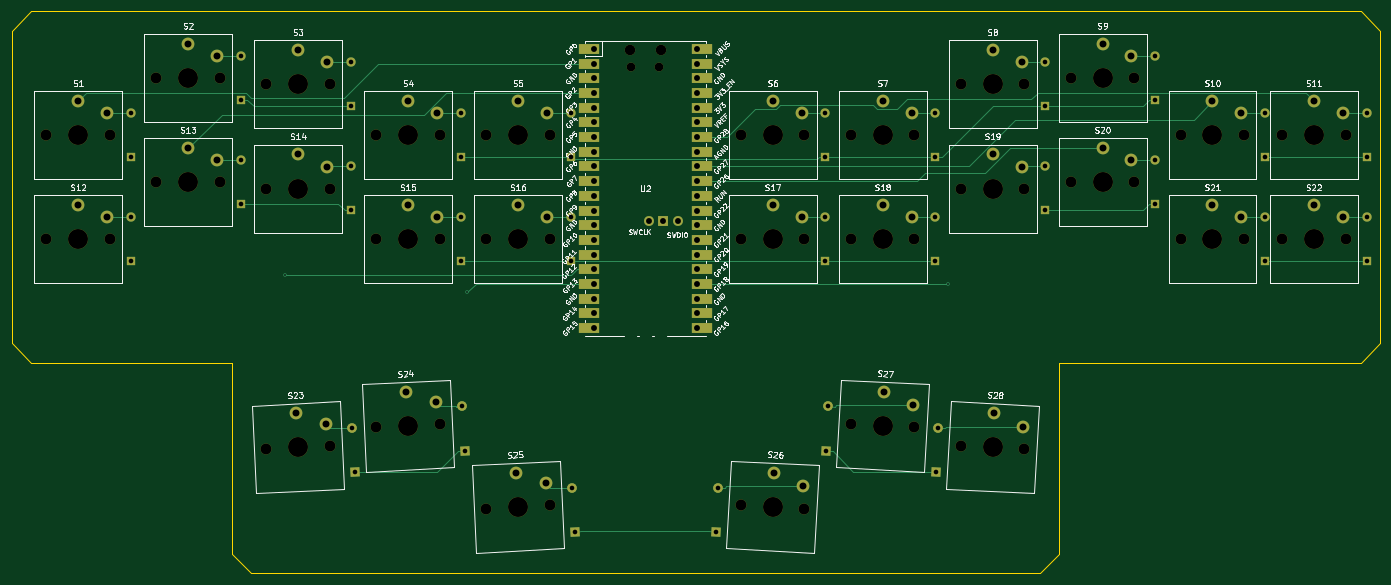
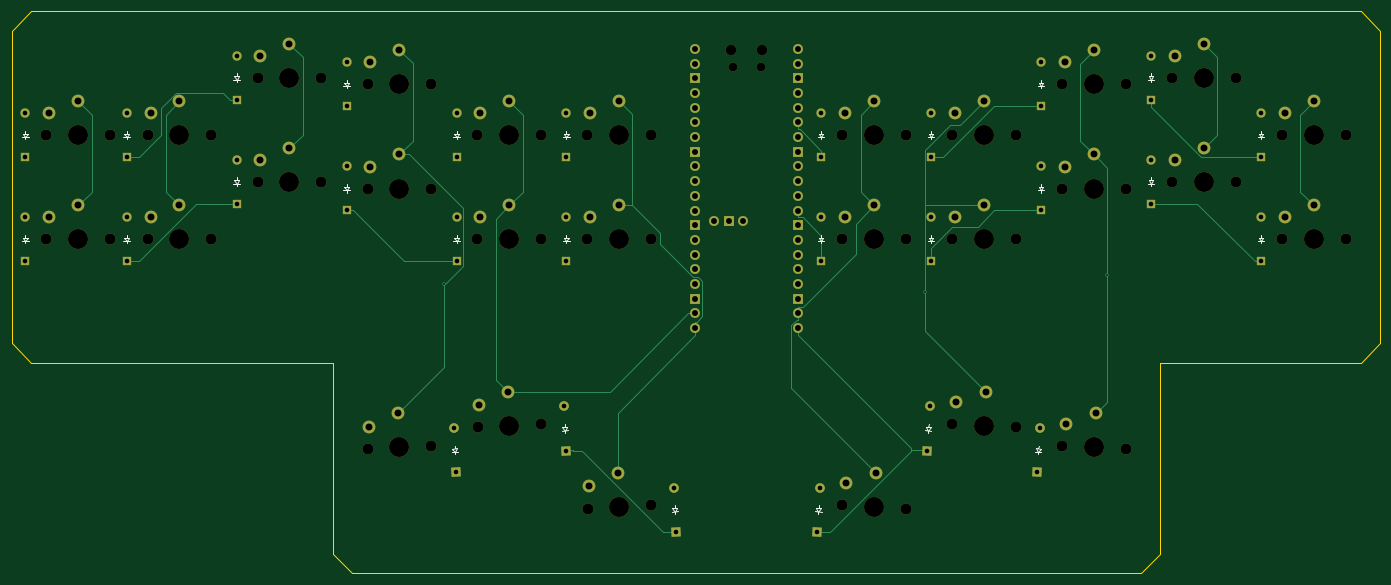
Circuit board: 10 layer files. Board 236.5 x 97.1 mm.
- bottom_copper: bunnyboard_ergo-B_Cu.gbl (18679 bytes)
- bottom_mask: bunnyboard_ergo-B_Mask.gbs (9120 bytes)
- paste: bunnyboard_ergo-B_Paste.gbp (474 bytes)
- bottom_silk: bunnyboard_ergo-B_Silkscreen.gbo (8687 bytes)
- outline: bunnyboard_ergo-Edge_Cuts.gm1 (876 bytes)
- top_copper: bunnyboard_ergo-F_Cu.gtl (21420 bytes)
- top_mask: bunnyboard_ergo-F_Mask.gts (10372 bytes)
- paste: bunnyboard_ergo-F_Paste.gtp (474 bytes)
- top_silk: bunnyboard_ergo-F_Silkscreen.gto (137921 bytes)
- drill: bunnyboard_ergo.drl (3942 bytes)

=== bottom_copper: bunnyboard_ergo-B_Cu.gbl (18679 bytes, source omitted) ===
=== bottom_mask: bunnyboard_ergo-B_Mask.gbs (9120 bytes, source omitted) ===
=== paste: bunnyboard_ergo-B_Paste.gbp ===
%TF.GenerationSoftware,KiCad,Pcbnew,10.0.4-1.fc44*%
%TF.CreationDate,2026-09-30T03:31:27+02:00*%
%TF.ProjectId,bunnyboard_ergo,62756e6e-7962-46f6-9172-645f6572676f,rev?*%
%TF.SameCoordinates,Original*%
%TF.FileFunction,Paste,Bot*%
%TF.FilePolarity,Positive*%
%FSLAX46Y46*%
G04 Gerber Fmt 4.6, Leading zero omitted, Abs format (unit mm)*
G04 Created by KiCad (PCBNEW 10.0.4-1.fc44) date 2026-09-30 03:31:27*
%MOMM*%
%LPD*%
G01*
G04 APERTURE LIST*
G04 APERTURE END LIST*
M02*

=== bottom_silk: bunnyboard_ergo-B_Silkscreen.gbo (8687 bytes, source omitted) ===
=== outline: bunnyboard_ergo-Edge_Cuts.gm1 ===
%TF.GenerationSoftware,KiCad,Pcbnew,10.0.4-1.fc44*%
%TF.CreationDate,2026-09-30T03:31:27+02:00*%
%TF.ProjectId,bunnyboard_ergo,62756e6e-7962-46f6-9172-645f6572676f,rev?*%
%TF.SameCoordinates,Original*%
%TF.FileFunction,Profile,NP*%
%FSLAX46Y46*%
G04 Gerber Fmt 4.6, Leading zero omitted, Abs format (unit mm)*
G04 Created by KiCad (PCBNEW 10.0.4-1.fc44) date 2026-09-30 03:31:27*
%MOMM*%
%LPD*%
G01*
G04 APERTURE LIST*
%TA.AperFunction,Profile*%
%ADD10C,0.100000*%
%TD*%
G04 APERTURE END LIST*
D10*
X-106125000Y30600000D02*
X123625000Y30600000D01*
X127000000Y27225000D01*
X127000000Y-26685000D01*
X123625000Y-30060000D01*
X71500000Y-30060000D01*
X71500000Y-63125000D01*
X68125000Y-66500000D01*
X-68125000Y-66500000D01*
X-71500000Y-63125000D01*
X-71500000Y-30060000D01*
X-106125000Y-30060000D01*
X-109500000Y-26685000D01*
X-109500000Y27225000D01*
X-106125000Y30600000D01*
M02*

=== top_copper: bunnyboard_ergo-F_Cu.gtl (21420 bytes, source omitted) ===
=== top_mask: bunnyboard_ergo-F_Mask.gts (10372 bytes, source omitted) ===
=== paste: bunnyboard_ergo-F_Paste.gtp ===
%TF.GenerationSoftware,KiCad,Pcbnew,10.0.4-1.fc44*%
%TF.CreationDate,2026-09-30T03:31:27+02:00*%
%TF.ProjectId,bunnyboard_ergo,62756e6e-7962-46f6-9172-645f6572676f,rev?*%
%TF.SameCoordinates,Original*%
%TF.FileFunction,Paste,Top*%
%TF.FilePolarity,Positive*%
%FSLAX46Y46*%
G04 Gerber Fmt 4.6, Leading zero omitted, Abs format (unit mm)*
G04 Created by KiCad (PCBNEW 10.0.4-1.fc44) date 2026-09-30 03:31:27*
%MOMM*%
%LPD*%
G01*
G04 APERTURE LIST*
G04 APERTURE END LIST*
M02*

=== top_silk: bunnyboard_ergo-F_Silkscreen.gto (137921 bytes, source omitted) ===
=== drill: bunnyboard_ergo.drl ===
M48
; DRILL file KiCad 10.0.4-1.fc44 date 2026-09-30T03:31:28
; FORMAT={-:-/ absolute / metric / decimal}
; #@! TF.CreationDate,2026-09-30T03:31:28+02:00
; #@! TF.GenerationSoftware,Kicad,Pcbnew,10.0.4-1.fc44
; #@! TF.FileFunction,MixedPlating,1,2
FMAT,2
METRIC
; #@! TA.AperFunction,Plated,PTH,ViaDrill
T1C0.300
; #@! TA.AperFunction,Plated,PTH,ComponentDrill
T2C0.800
; #@! TA.AperFunction,Plated,PTH,ComponentDrill
T3C1.020
; #@! TA.AperFunction,Plated,PTH,ComponentDrill
T4C1.200
; #@! TA.AperFunction,NonPlated,NPTH,ComponentDrill
T5C1.500
; #@! TA.AperFunction,NonPlated,NPTH,ComponentDrill
T6C1.800
; #@! TA.AperFunction,NonPlated,NPTH,ComponentDrill
T7C1.900
; #@! TA.AperFunction,NonPlated,NPTH,ComponentDrill
T8C3.450
%
G90
G05
T1
X-62.3Y-15.001
X-30.761Y-17.95
X52.259Y-16.51
T2
X-88.875Y13.07
X-88.875Y5.45
X-88.875Y-4.93
X-88.875Y-12.55
X-69.875Y22.97
X-69.875Y15.35
X-69.875Y4.97
X-69.875Y-2.65
X-50.875Y21.87
X-50.875Y14.25
X-50.875Y3.87
X-50.875Y-3.75
X-50.609Y-41.359
X-50.21Y-48.968
X-31.875Y13.07
X-31.875Y5.45
X-31.875Y-4.93
X-31.875Y-12.55
X-31.609Y-37.659
X-31.21Y-45.268
X-12.875Y13.07
X-12.875Y5.45
X-12.875Y-4.93
X-12.875Y-12.55
X-12.609Y-51.659
X-12.21Y-59.268
X12.21Y-59.268
X12.609Y-51.659
X31.125Y13.07
X31.125Y5.45
X31.125Y-4.93
X31.125Y-12.55
X31.21Y-45.268
X31.609Y-37.659
X50.125Y13.07
X50.125Y5.45
X50.125Y-4.93
X50.125Y-12.55
X50.21Y-48.968
X50.609Y-41.359
X69.125Y21.87
X69.125Y14.25
X69.125Y3.87
X69.125Y-3.75
X88.125Y22.97
X88.125Y15.35
X88.125Y4.97
X88.125Y-2.65
X107.125Y13.07
X107.125Y5.45
X107.125Y-4.93
X107.125Y-12.55
X124.625Y13.07
X124.625Y5.45
X124.625Y-4.93
X124.625Y-12.55
T3
X-8.89Y24.13
X-8.89Y21.59
X-8.89Y19.05
X-8.89Y16.51
X-8.89Y13.97
X-8.89Y11.43
X-8.89Y8.89
X-8.89Y6.35
X-8.89Y3.81
X-8.89Y1.27
X-8.89Y-1.27
X-8.89Y-3.81
X-8.89Y-6.35
X-8.89Y-8.89
X-8.89Y-11.43
X-8.89Y-13.97
X-8.89Y-16.51
X-8.89Y-19.05
X-8.89Y-21.59
X-8.89Y-24.13
X0.584Y-5.6
X3.124Y-5.6
X5.664Y-5.6
X8.89Y24.13
X8.89Y21.59
X8.89Y19.05
X8.89Y16.51
X8.89Y13.97
X8.89Y11.43
X8.89Y8.89
X8.89Y6.35
X8.89Y3.81
X8.89Y1.27
X8.89Y-1.27
X8.89Y-3.81
X8.89Y-6.35
X8.89Y-8.89
X8.89Y-11.43
X8.89Y-13.97
X8.89Y-16.51
X8.89Y-19.05
X8.89Y-21.59
X8.89Y-24.13
T4
X-98.0Y15.1
X-98.0Y-2.9
X-93.0Y13.0
X-93.0Y-5.0
X-79.0Y25.0
X-79.0Y7.0
X-74.0Y22.9
X-74.0Y4.9
X-60.309Y-38.808
X-60.0Y23.9
X-60.0Y5.9
X-55.206Y-40.644
X-55.0Y21.8
X-55.0Y3.8
X-41.309Y-35.108
X-41.0Y15.1
X-41.0Y-2.9
X-36.206Y-36.944
X-36.0Y13.0
X-36.0Y-5.0
X-22.309Y-49.108
X-22.0Y15.1
X-22.0Y-2.9
X-17.206Y-50.944
X-17.0Y13.0
X-17.0Y-5.0
X22.0Y15.1
X22.0Y-2.9
X22.309Y-49.108
X27.0Y13.0
X27.0Y-5.0
X27.192Y-51.467
X41.0Y15.1
X41.0Y-2.9
X41.309Y-35.108
X46.0Y13.0
X46.0Y-5.0
X46.192Y-37.467
X60.0Y23.9
X60.0Y5.9
X60.309Y-38.808
X65.0Y21.8
X65.0Y3.8
X65.192Y-41.167
X79.0Y25.0
X79.0Y7.0
X84.0Y22.9
X84.0Y4.9
X98.0Y15.1
X98.0Y-2.9
X103.0Y13.0
X103.0Y-5.0
X115.5Y15.1
X115.5Y-2.9
X120.5Y13.0
X120.5Y-5.0
T5
X-2.425Y20.97
X2.425Y20.97
T6
X-2.725Y24.0
X2.725Y24.0
T7
X-103.5Y9.2
X-103.5Y-8.8
X-92.5Y9.2
X-92.5Y-8.8
X-84.5Y19.1
X-84.5Y1.1
X-73.5Y19.1
X-73.5Y1.1
X-65.5Y18.0
X-65.5Y0.0
X-65.492Y-44.988
X-54.508Y-44.412
X-54.5Y18.0
X-54.5Y0.0
X-46.5Y9.2
X-46.5Y-8.8
X-46.492Y-41.288
X-35.508Y-40.712
X-35.5Y9.2
X-35.5Y-8.8
X-27.5Y9.2
X-27.5Y-8.8
X-27.492Y-55.288
X-16.508Y-54.712
X-16.5Y9.2
X-16.5Y-8.8
X16.5Y9.2
X16.5Y-8.8
X16.508Y-54.712
X27.492Y-55.288
X27.5Y9.2
X27.5Y-8.8
X35.5Y9.2
X35.5Y-8.8
X35.508Y-40.712
X46.492Y-41.288
X46.5Y9.2
X46.5Y-8.8
X54.5Y18.0
X54.5Y0.0
X54.508Y-44.412
X65.492Y-44.988
X65.5Y18.0
X65.5Y0.0
X73.5Y19.1
X73.5Y1.1
X84.5Y19.1
X84.5Y1.1
X92.5Y9.2
X92.5Y-8.8
X103.5Y9.2
X103.5Y-8.8
X110.0Y9.2
X110.0Y-8.8
X121.0Y9.2
X121.0Y-8.8
T8
X-98.0Y9.2
X-98.0Y-8.8
X-79.0Y19.1
X-79.0Y1.1
X-60.0Y18.0
X-60.0Y0.0
X-60.0Y-44.7
X-41.0Y9.2
X-41.0Y-8.8
X-41.0Y-41.0
X-22.0Y9.2
X-22.0Y-8.8
X-22.0Y-55.0
X22.0Y9.2
X22.0Y-8.8
X22.0Y-55.0
X41.0Y9.2
X41.0Y-8.8
X41.0Y-41.0
X60.0Y18.0
X60.0Y0.0
X60.0Y-44.7
X79.0Y19.1
X79.0Y1.1
X98.0Y9.2
X98.0Y-8.8
X115.5Y9.2
X115.5Y-8.8
M30
